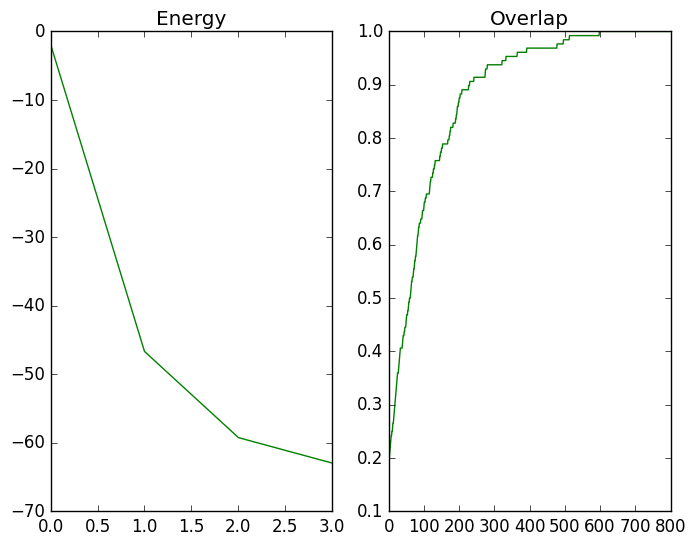

The matplotlib source for this figure:
from functools import partial
import numpy as np
import matplotlib.pyplot as plt
from scipy.spatial import distance
plt.style.use('classic')


class Hopfield:
    def __init__(self, length):
        self.length = length
        self.W = np.zeros([length, length])

    def make_weights(self, data):
        N = len(data)

        if N != self.length:
            print(f"Data length is {N}, needs to be {self.length}")
            return 
        
        for i in range(self.length):
            self.W[i,:] += (data[i]/N)*data
            self.W[i,i] = 0


    def update_neuron(self, state, index=None):
        if index == None:
            new_state = np.matmul(self.W, state)
            new_state[new_state < 0] = -1
            new_state[new_state > 0] = 1
            new_state[new_state == 0] = state[new_state == 0]
            state = new_state

        else:
            a = np.matmul(self.W[index], state)
            if a < 0:
                state[index] = -1
            elif a > 0:
                state[index] = 1

        return state


    def predict(self, input, pattern, iter, asyn=False, asyn_iter = 200):
        input_length = len(input)
        e_list = []
        overlap_list = []
        e = self.energy(input)
        e_list.append(e)
        state = input

        if asyn:
            for i in range(iter):
                for j in range(asyn_iter):
                    index = np.random.randint(input_length)
                    state = self.update_neuron(state, index)
                    overlap = self.overlap(state, pattern)
                    overlap_list.append(overlap)
                new_e = -0.5*np.matmul(np.matmul(np.transpose(state), self.W) ,state)
                new_e = self.energy(state)
                if i%10==0:
                    print(f'Iteration number {i}, Energy={new_e}')
                if new_e == e:
                    print("\nEnergy unchanged, updates stop")
                    print(f'\nNumber of asynchronous iterations={i}')
                    break
                e = new_e
                e_list.append(e)

        else:
            for i in range(iter):
                state = self.update_neuron(state)
                new_e = self.energy(state)
                overlap = self.overlap(state, pattern)
                overlap_list.append(overlap)
                if i%10==0:
                    print(f'Iteration number {i}, Energy={new_e}')
                if new_e == e:
                    print("\nEnergy unchanged, updates stop")
                    print(f'\nNumber of synchronous iterations={i}')
                    break
                e = new_e
                e_list.append(e)
        return state, e_list, overlap_list

    def energy(self, vec):
        e = -0.5*np.matmul(np.matmul(np.transpose(vec), self.W), vec)
        return e

    def overlap(self, u, v):
        if len(u) != len(v):
            print("Vectors not same length")
            return

        return abs(np.dot(u, v)/self.length)

def generate_data(length, num):
    data = []
    for n in range(num):
        pattern = np.random.choice([-1, 1], size=length)
        data.append(pattern) 

    return data
        

if __name__=="__main__":

    I = 128
    N = 5

    model = Hopfield(I)
    data = generate_data(I, N)

    for i, item in enumerate(data):
        print(f'Training pattern {i+1}')
        model.make_weights(data[i])
    print('----------------------------------------')

    pattern = data[0]
    partial_pattern = np.where(pattern + np.random.normal(-1,1, I) < 0.5, 0, 1)

    initial_overlap = model.overlap(partial_pattern, pattern)
    print(f'Initial overlap = {initial_overlap} \n')

    output_async, e_list_async, overlap_list_asyn = model.predict(partial_pattern, pattern, 100, asyn=True)
    print('')
    output_sync, e_list_sync, overlap_list_syn = model.predict(partial_pattern, pattern, 100, asyn=False)

    final_overlap_asyn = model.overlap(output_async, pattern)
    final_overlap_syn = model.overlap(output_sync, pattern)

    print('')
    print('----------------------------------------')
    print(f'Final overlap asynchronous updates = {final_overlap_asyn}')
    print(f'Final overlap synchronous updates = {final_overlap_syn}')

    fig, axs = plt.subplots(nrows=1, ncols=2)
    axs[0].set_title('Energy')
    axs[0].plot(e_list_sync)
    axs[0].plot(e_list_async)

    axs[1].set_title('Overlap')
    axs[1].plot(overlap_list_syn)
    axs[1].plot(overlap_list_asyn)
    plt.show()
    
    

    

    
    
    
